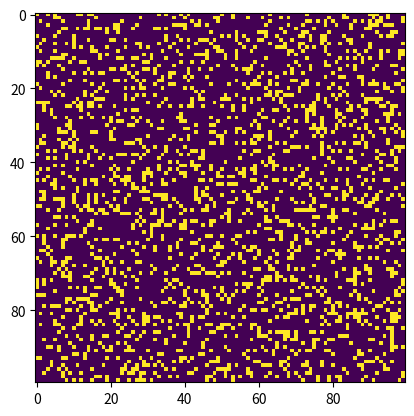

Recreate this plot in Python.
# The following code is based on an example from Python Playground

import numpy as np
from matplotlib import pyplot as plt
from matplotlib import animation

vals = ON, OFF = 255, 0
DEFAULT_SIZE = 100

def random_grid(size):
    return np.random.choice(vals, size * size, p=[.2, .8]).reshape(size, size)

def update(frameNum, img, grid, size):
    new_grid = grid.copy()
    for i in xrange(size):
        for j in xrange(size):
            total = int(grid[(i - 1) % size, (j - 1) % size] + grid[i, (j - 1) % size] + grid[(i + 1) % size, (j - 1) % size] +
                        grid[(i - 1) % size, j] + grid[(i + 1) % size, j] +
                        grid[(i - 1) % size, (j + 1) % size] + grid[i, (j + 1) % size] + grid[(i + 1) % size, (j + 1) % size]) / 255

            if grid[i, j] == ON:
                if total < 2 or total > 3:
                    new_grid[i, j] = OFF
            else:
                if total == 3:
                    new_grid[i, j] = ON
    img.set_data(new_grid)
    grid[:] = new_grid[:]
    return img,

def main():
    grid = random_grid(DEFAULT_SIZE)
    update_interval = 50

    fig, ax = plt.subplots()
    img = ax.imshow(grid, interpolation='nearest')
    ani = animation.FuncAnimation(fig,
                                  update,
                                  fargs=(img, grid, DEFAULT_SIZE),
                                  frames=10,
                                  interval=update_interval,
                                  save_count=50)
    plt.show()


if __name__ == '__main__':
    main()
